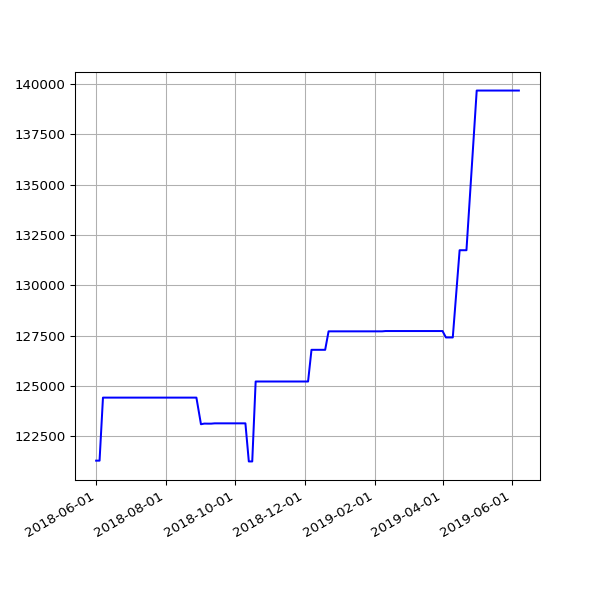

The file beside this chart, header and first rows:
date, value
2018-06-01 05:44:15 +0100, 121300
2018-06-04 05:24:39 +0100, 121300
2018-06-07 06:06:31 +0100, 124429
2018-06-25 05:53:05 +0100, 124429
2018-07-10 06:31:48 +0100, 124429
2018-07-16 06:27:33 +0100, 124429
2018-07-22 06:28:04 +0100, 124429
2018-07-25 06:33:35 +0100, 124429
2018-07-28 06:42:39 +0100, 124429
2018-08-01 06:05:11 +0100, 124429
2018-08-04 05:47:50 +0100, 124429
2018-08-07 06:16:22 +0100, 124429
2018-08-10 06:44:44 +0100, 124429
2018-08-13 06:18:24 +0100, 124429
2018-08-16 06:36:33 +0100, 124429
2018-08-19 06:01:25 +0100, 124429
2018-08-22 06:51:37 +0100, 124429
2018-08-25 06:24:08 +0100, 124429
2018-08-28 06:26:32 +0100, 124429
2018-09-01 05:58:49 +0100, 123108
2018-09-04 05:55:32 +0100, 123140
2018-09-07 05:52:57 +0100, 123137
2018-09-10 06:01:53 +0100, 123137
2018-09-13 05:45:39 +0100, 123152
2018-09-16 05:46:46 +0100, 123152
2018-09-19 06:33:00 +0100, 123152
2018-09-22 05:54:16 +0100, 123152
2018-09-25 05:59:08 +0100, 123152
2018-10-04 06:11:36 +0100, 123152
2018-10-07 06:27:15 +0100, 123152
2018-10-10 06:46:32 +0100, 123152
2018-10-13 05:53:53 +0100, 121260
2018-10-16 06:26:10 +0100, 121260
2018-10-19 07:06:25 +0100, 125229
2018-10-22 07:10:20 +0100, 125229
2018-10-25 06:00:59 +0100, 125229
2018-10-28 05:13:53 +0000, 125229
2018-11-01 06:49:27 +0000, 125229
2018-11-04 06:12:54 +0000, 125229
2018-11-07 06:03:06 +0000, 125229
2018-11-10 06:10:02 +0000, 125229
2018-11-13 06:13:10 +0000, 125229
2018-11-16 06:06:18 +0000, 125229
2018-11-19 06:13:27 +0000, 125229
2018-11-22 06:43:41 +0000, 125229
2018-11-25 06:14:56 +0000, 125229
2018-12-01 06:23:51 +0000, 125229
2018-12-04 07:04:53 +0000, 125229
2018-12-07 06:14:22 +0000, 126802
2018-12-10 06:27:57 +0000, 126802
2018-12-13 06:31:09 +0000, 126802
2018-12-16 06:21:57 +0000, 126802
2018-12-19 06:31:52 +0000, 126802
2018-12-22 06:31:39 +0000, 127719
2018-12-25 06:50:52 +0000, 127719
2018-12-28 07:09:18 +0000, 127719
2019-01-01 06:51:12 +0000, 127719
2019-01-04 07:45:52 +0000, 127719
2019-01-07 06:36:52 +0000, 127719
2019-01-10 07:00:20 +0000, 127719
... 41 more rows
